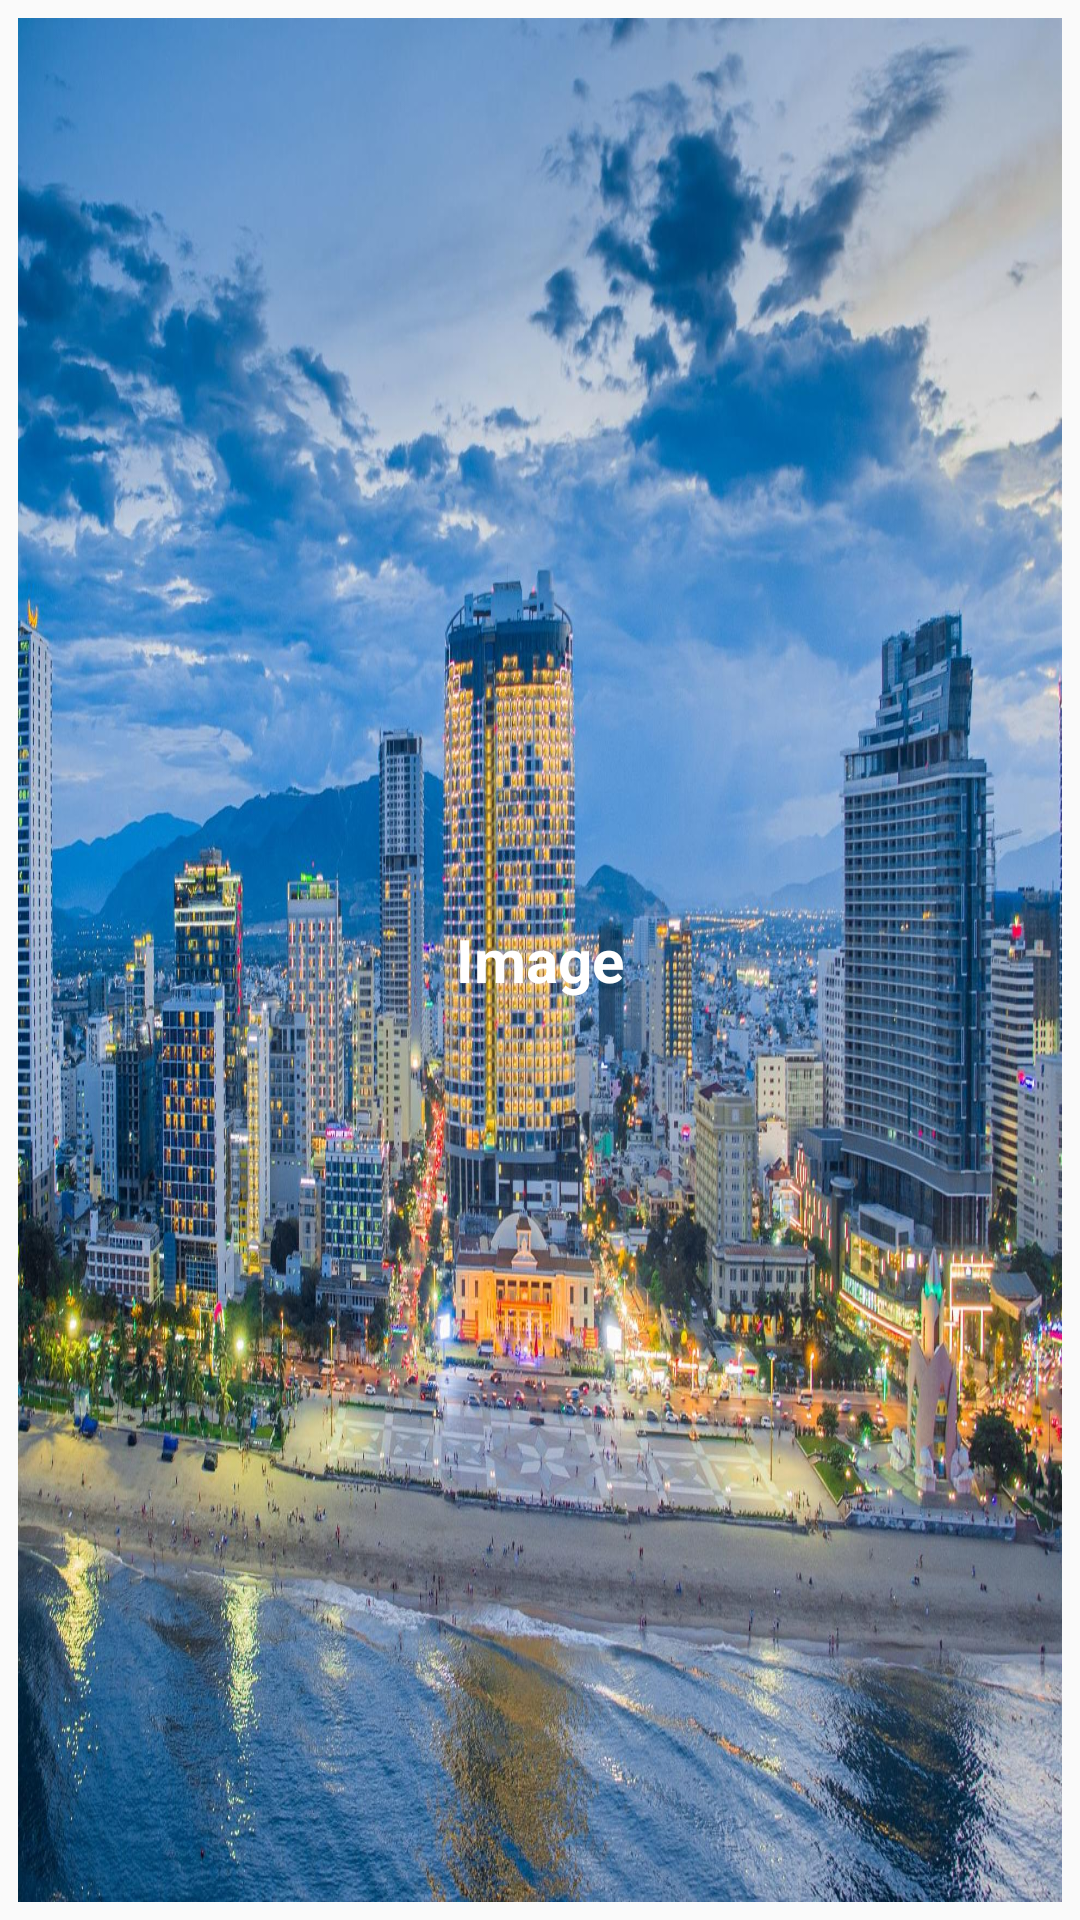

Produce the Android XML layout that renders to this screen, including the resource entries it uses.
<!-- AndroidManifest.xml: application theme AppTheme -->
<!-- res/layout/grid_item_layout.xml -->
<?xml version="1.0" encoding="utf-8"?>
<RelativeLayout
    xmlns:android="http://schemas.android.com/apk/res/android"
    android:layout_width="200dp"
    android:layout_height="200dp"
    android:gravity="center"
    android:padding="6dp"
    android:orientation="vertical">

    <ImageView android:id="@+id/imageGrid"
        android:layout_width="wrap_content"
        android:layout_height="wrap_content"
        android:layout_alignParentLeft="true"
        android:layout_alignParentRight="true"
        android:scaleType="fitXY"
        android:src="@drawable/travel" />

    <TextView android:id="@+id/Titleproduct"
        android:layout_width="match_parent"
        android:layout_height="match_parent"
        android:layout_marginTop="@dimen/text_margin"
        android:layout_alignParentTop="true"
        android:gravity="center_horizontal|center_vertical"
        android:text="Image"
        android:textColor="#ffffff"
        android:textStyle="bold"
        android:textSize="20sp" />
</RelativeLayout >
<!-- resources referenced by this layout -->
<resources>
  <!-- drawable travel: jpg bitmap (drawable-v24, 453517 bytes) -->
  <style name="AppTheme" parent="Theme.AppCompat.Light.NoActionBar">
          
          <item name="colorPrimary">@color/colorPrimaryDark1</item>
          <item name="colorPrimaryDark">@color/colorPrimaryDark1</item>
          <item name="colorAccent">@color/colorAccent</item>
      </style>
  <color name="colorPrimaryDark1">#0C69BA</color>
  <color name="colorAccent">#03DAC5</color>
</resources>
